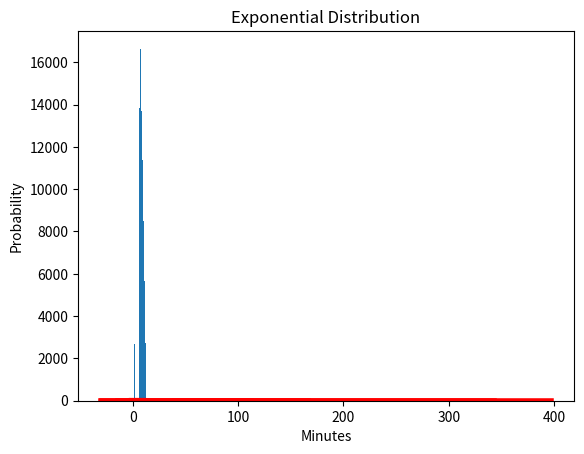

Reproduce this figure in Python.
########################################################################
# GMIT assignment for Programming for Data Analysis
# Programming-for-Data-Analysis-Assignment-2021
# Due: last commit on or before 22/11/2021
# numpy-random.py
# Author David
# The project submitted is in a Jupyter notebook
# This python script is a reference and testing 
########################################################################
# Global settings
# Importing all the modules required for the juypter Notbook
# All imports are listed in the requirments.txt
########################################################################
# Import numpy module
import numpy as np
# Import mathplotlib
import matplotlib.pyplot as plt
# Import time
import time
# import seaborn
import seaborn as sns
# import warnings
import warnings
warnings.filterwarnings("ignore")

########################################################################
# Get user version of Numpy required for np.random.default_rng()
# This is discussed later in the assignment
########################################################################
numpyversion = np.__version__

print('######################################################################')
print('## This Jupyter notebook requires Numpy of version greater than 1.17 ##')
print('############## You are running version ' + str(numpyversion) +' #################')
print('######### This is required for features discussed #############')
print('################### in the assignment #########################')
print('###############################################################\n\n\n\n')

########################################################################
# Plot function 
########################################################################
def plotsforassignment(example, titlename, labelx, labely, binno):
    sns.distplot(example, hist=True, kde=True, 
             bins=binno, color = 'red', 
             hist_kws={'edgecolor':'black'},
             kde_kws={'linewidth': 4})
    count, bins, ignored = plt.hist(example, binno, edgecolor='black', density=True)
    plt.title(titlename)
    plt.xlabel(labelx)
    plt.ylabel(labely)
    plt.show()


########################################################################
# Example 1
########################################################################
# Compare the speed of Python versus NumPy module in Python 
########################################################################
# If you are running this why don't you try changing increasing the size from 100000 to 50000000.
# Size of arrays and lists
size = 100000  
# size = 50000000  
# Declaring Python lists
list1 = range(size)
list2 = range(size)
   
# Declaring NumPy arrays
array1 = np.arange(size)  
array2 = np.arange(size)
   
# Capturing time before the multiplication of Python lists
PythonTime = time.time()
  
# Multiplying elements of both the lists and stored in another list
resultantList = [(a * b) for a, b in zip(list1, list2)]
   
# Calculating execution time of Python
print('######################################################################')
print("Time taken by python lists to perform multiplication:", (time.time() - PythonTime), "seconds")
   
# Capturing time before the multiplication of Numpy arrays
NumpyTime = time.time()
  
# Multiplying elements of both the Numpy arrays and stored in another Numpy array 
resultantArray = array1 * array2
   
# Calculating execution time NumPy
print("Time taken by NumPy Arrays to perform multiplication:", (time.time() - NumpyTime), "seconds")

# How fast is it?
Numpyspeed = (PythonTime/NumpyTime)
print("Numpy is in this example " + str(Numpyspeed) + " faster!")
print('###############################################################\n\n\n\n')


########################################################################
# Example 2
########################################################################
# uses the integer function to create an array of random numbers up to 
# 100, 10000 times. This returns random integers from the 
# “discrete uniform” distribution and displayed in a histogram
########################################################################
rng = np.random.default_rng()
# Create an array
randomintegers = rng.integers(100, size=10000)
# Create a plot to see the randomness
plotsforassignment(randomintegers, 'Uniform distribution', 'Array', 'Count', 10)


########################################################################
# Example 3
########################################################################
# the NumPy API Random Documentation to generate a random float. 
# This example is used to show the reader that more examples and 
# resources are available.
########################################################################
rng = np.random.default_rng()
rng.random()


########################################################################
# Example 4
########################################################################
# Random sample from a given array and the probabilities associated 
# with each entry in the array
########################################################################
rng = np.random.default_rng()
# Generates a random sample of an array
aa_milne_arr = ['Santa', 'Easter Bunny', 'Jack Frost', 'Sandman', 'Tooth Fairy']
# p value must have same size 
# 5 samples in array, 5 different p values 
#
# p value must add upto 1  
# 0.4 + 0.1 + 0.1 + 0.2 + 0.2 = 1
rng.choice(aa_milne_arr, 5, p=[0.4, 0.1, 0.1, 0.2, 0.2])


########################################################################
# Example 5
########################################################################
# How would you use Simple random data
########################################################################
# [10] Script updated for version of NumPy v1.21 Simple random data functions  
rng = np.random.default_rng()
# The number of dice to roll in each turn
numofdice = 2
# The number of turns
numofturn = 100000
# Roll the dice
dice = rng.integers(1, 7, size=(numofturn, numofdice))
# See List
print('###############################################################')
print('Example of output of dice thrown')
print(dice)
print('###############################################################\n\n')
# Sum the faces of the dice
totals = np.sum(dice, axis=1)
# Have a look
print('Example of output total when adding dice together')
print(totals)
print('###############################################################\n\n')
# Count the number of total for 2 dice.
faces, counts = np.unique(totals, return_counts=True)
faces , counts
print('Output totals to identify the highest probable outcome when throwning two dice')
print('###############################################################\n\n\n\n')
plt.xlabel('Dice')
plt.ylabel('Counts')
plt.title('Throwing 2 Dice 10000 times')
plt.bar(faces , counts)
plt.show()


########################################################################
# Example 6
########################################################################
# Permutations
########################################################################
rng = np.random.default_rng()
preshuffle = np.arange(24).reshape(3, 8)
preshuffle

shuffle = rng.permuted(preshuffle, axis=1)
shuffle


########################################################################
# Example 7
########################################################################
# Uniform Distribution
# Guessing someone's birthday
########################################################################
# Input the number of days 1 - 365
# Input the number of people 100000
rng = np.random.default_rng()
birthday = rng.uniform(1,366,100000)
# Plot Function
plotsforassignment(birthday, 'Uniform Distribution', 'Days of the year 1 - 365', 'Count', 12)


########################################################################
# Example 8
########################################################################
# Normal Distribution
# Replicate natural phenomena of IQ
########################################################################
# Input the mean 100
# Input the standard deviation of 15
# Input sample size of 1015
rng = np.random.default_rng()
IQ = np.random.default_rng().normal(100, 15, 1015)
# Plot Function
plotsforassignment(IQ, 'Normal Distribution', 'IQ Score', 'IQ Count', 18)


########################################################################
# Example 9
########################################################################
# Binomial Distribution
# Probability of SPAM
########################################################################
# Input the p (probability of success on a given trial) = 0.15
# Input the n (number of trials) = 20
# Input k (number of successes) = 1000
rng = np.random.default_rng()
spam = np.random.binomial(n=20, p=0.15, size=1000)
# Plot Function
plotsforassignment(spam, 'Binomial Distribution', 'Probability is SPAM', 'SPAM Count', 10)


########################################################################
# Example 10
########################################################################
# Poisson Distribution
# Probability of SPAM
########################################################################
# Input lam - rate or known number of occurences e.g. 2 for above problem.
# Input size - The shape of the returned array = 1000
rng = np.random.default_rng()
hungry = np.random.poisson(lam=2, size=1000)
# Plot Function
plotsforassignment(hungry, 'Poisson Distribution', 'Eating per day', 'Probability', 8)


########################################################################
# Example 11
########################################################################
# Exponential Distribution
# Probability of SPAM
########################################################################
# Input the minutes of the eruption 40
# Input sample size 1000
rng = np.random.default_rng()
geyser  = np.random.exponential(40, 1000)
# Plot Function
plotsforassignment(geyser, 'Exponential Distribution', 'Minutes', 'Probability', 20)

########################################################################
# Example 12
########################################################################
# Seeds in generating pseudorandom numbers
########################################################################
for nonseeds in range(5):
    # Any number can be used in place of '0'.
    rng = np.random.default_rng()  
    # Generated random number will be between 1 to 1000.
    print(rng.integers(1, 1000)) 


for i in range(5):  
    # Any number can be used in place of '0'.
    rng = np.random.default_rng(seed=239)  
    # Generated random number will be between 1 to 1000.
    print(rng.integers(1, 1000)) 